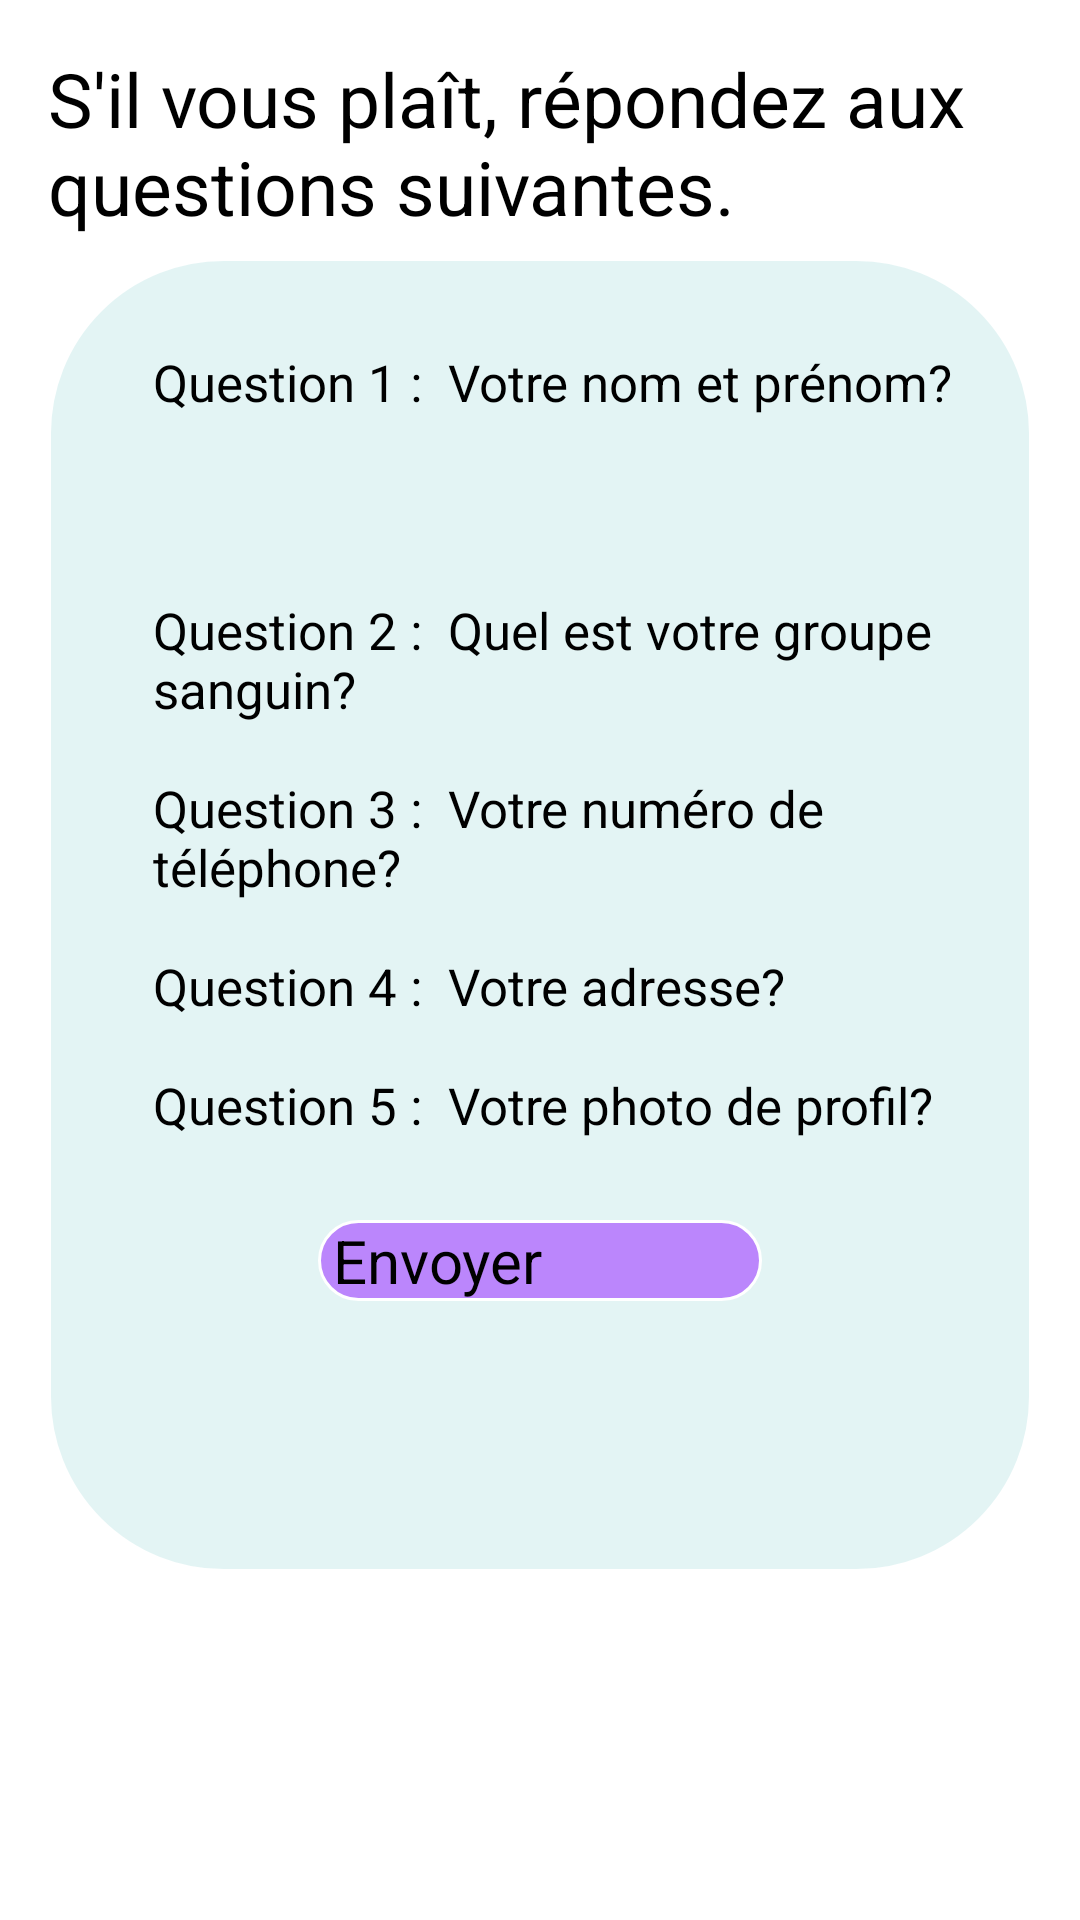

Layout XML and referenced resources for this Android screen:
<!-- AndroidManifest.xml: application theme Theme.BloodDonation -->
<!-- res/layout/activity_questionnaire.xml -->
<?xml version="1.0" encoding="utf-8"?>
<RelativeLayout xmlns:android="http://schemas.android.com/apk/res/android"
    xmlns:tools="http://schemas.android.com/tools"
    android:layout_width="match_parent"
    android:layout_height="match_parent"
    android:paddingLeft="16dp"
    android:paddingTop="16dp"
    android:paddingRight="16dp"
    android:paddingBottom="16dp"
    android:background="@drawable/photo2"
    tools:context=".QuestionnaireActivity">


    <TextView
        android:layout_width="match_parent"
        android:layout_height="wrap_content"
        android:text="S'il vous plaît, répondez aux questions suivantes."
        android:textColor="@color/black"
        android:textSize="25dp"/>
    <LinearLayout
        android:layout_width="match_parent"
        android:layout_height="match_parent"
        android:padding="20dp"
        android:layout_marginTop="70dp"
        android:layout_marginBottom="100dp"
        android:orientation="vertical"
        android:background="@drawable/shape_questionnaire">
        <TextView
            android:id="@+id/question1"
            android:layout_width="wrap_content"
            android:layout_height="wrap_content"
            android:layout_marginTop="10dp"
            android:layout_marginStart="15dp"
            android:textColor="@color/black"
            android:textSize="17dp"
            android:text="Question 1 :  Votre nom et prénom?" />

        <EditText
            android:id="@+id/etNomPrenom"
            android:layout_width="match_parent"
            android:layout_height="50dp"
            android:layout_below="@id/question1"
            />

        <TextView
            android:id="@+id/question2"
            android:layout_width="wrap_content"
            android:layout_height="wrap_content"
            android:layout_marginStart="15dp"
            android:layout_marginTop="10dp"
            android:textColor="@color/black"
            android:textSize="17dp"
            android:layout_below="@id/etNomPrenom"
            android:text="Question 2 :  Quel est votre groupe sanguin?" />

        <EditText
            android:id="@+id/etgroupblood"
            android:layout_width="match_parent"
            android:layout_height="wrap_content"
            android:layout_below="@id/question2" />


        <TextView
            android:id="@+id/question3"
            android:layout_width="wrap_content"
            android:layout_height="wrap_content"
            android:layout_marginStart="15dp"
            android:layout_marginTop="10dp"
            android:textColor="@color/black"
            android:textSize="17dp"
            android:layout_below="@id/etgroupblood"
            android:text="Question 3 :  Votre numéro de téléphone?" />

        <EditText
            android:id="@+id/etNumeroTelephone"
            android:layout_width="match_parent"
            android:layout_height="wrap_content"
            android:layout_below="@id/question3"
            android:inputType="phone" />

        <TextView
            android:id="@+id/question4"
            android:layout_width="wrap_content"
            android:layout_height="wrap_content"
            android:layout_marginStart="15dp"
            android:layout_marginTop="10dp"
            android:textColor="@color/black"
            android:textSize="17dp"
            android:layout_below="@id/etNumeroTelephone"
            android:text="Question 4 :  Votre adresse?" />

        <EditText
            android:id="@+id/etAdresse"
            android:layout_width="match_parent"
            android:layout_height="wrap_content"
            android:layout_below="@id/question4" />
        <TextView
            android:id="@+id/question5"
            android:layout_width="wrap_content"
            android:layout_height="wrap_content"
            android:layout_marginStart="15dp"
            android:layout_marginTop="10dp"
            android:textColor="@color/black"
            android:textSize="17dp"
            android:layout_below="@id/etAdresse"
            android:text="Question 5 :  Votre photo de profil?" />

        <EditText
            android:id="@+id/surl"
            android:layout_width="match_parent"
            android:layout_height="wrap_content"
            android:layout_below="@id/question5" />

        <Button
            android:id="@+id/btnEnvoyer"
            android:layout_width="match_parent"
            android:layout_height="wrap_content"
            android:layout_below="@id/surl"
            android:text="Envoyer"
            android:textSize="20dp"
            android:layout_gravity="center"
            android:background="@drawable/shape_email"
            android:layout_marginStart="70dp"
            android:layout_marginEnd="70dp"
            android:layout_marginTop="20dp"/>

    </LinearLayout>


</RelativeLayout>
<!-- resources referenced by this layout -->
<resources>
  <color name="black">#FF000000</color>
  <!-- drawable shape_email (drawable) -->
  <?xml version="1.0" encoding="utf-8"?>
  <shape xmlns:android="http://schemas.android.com/apk/res/android"
      android:shape="rectangle">
      <solid
          android:color="@color/purple_200">
      </solid>
  
      <corners
          android:radius="58dp">
      </corners>
  
      <stroke
          android:width="1dp"
          android:color="#FFF">
      </stroke>
  
      <padding
          android:top="0dp"
          android:right="5dp"
          android:left="5dp"
          android:bottom="0dp">
      </padding>
  
  
  </shape>
  <!-- drawable shape_questionnaire (drawable) -->
  <?xml version="1.0" encoding="utf-8"?>
  <shape xmlns:android="http://schemas.android.com/apk/res/android"
      android:shape="rectangle">
      <solid
          android:color="@color/light_blue">
      </solid>
  
      <corners
          android:radius="58dp">
      </corners>
  
      <stroke
          android:width="1dp"
          android:color="#FFF">
      </stroke>
  
      <padding
          android:top="0dp"
          android:right="5dp"
          android:left="5dp"
          android:bottom="0dp">
      </padding>
  
  
  </shape>
  <color name="purple_200">#FFBB86FC</color>
  <color name="light_blue">#FFE3F4F4</color>
</resources>
